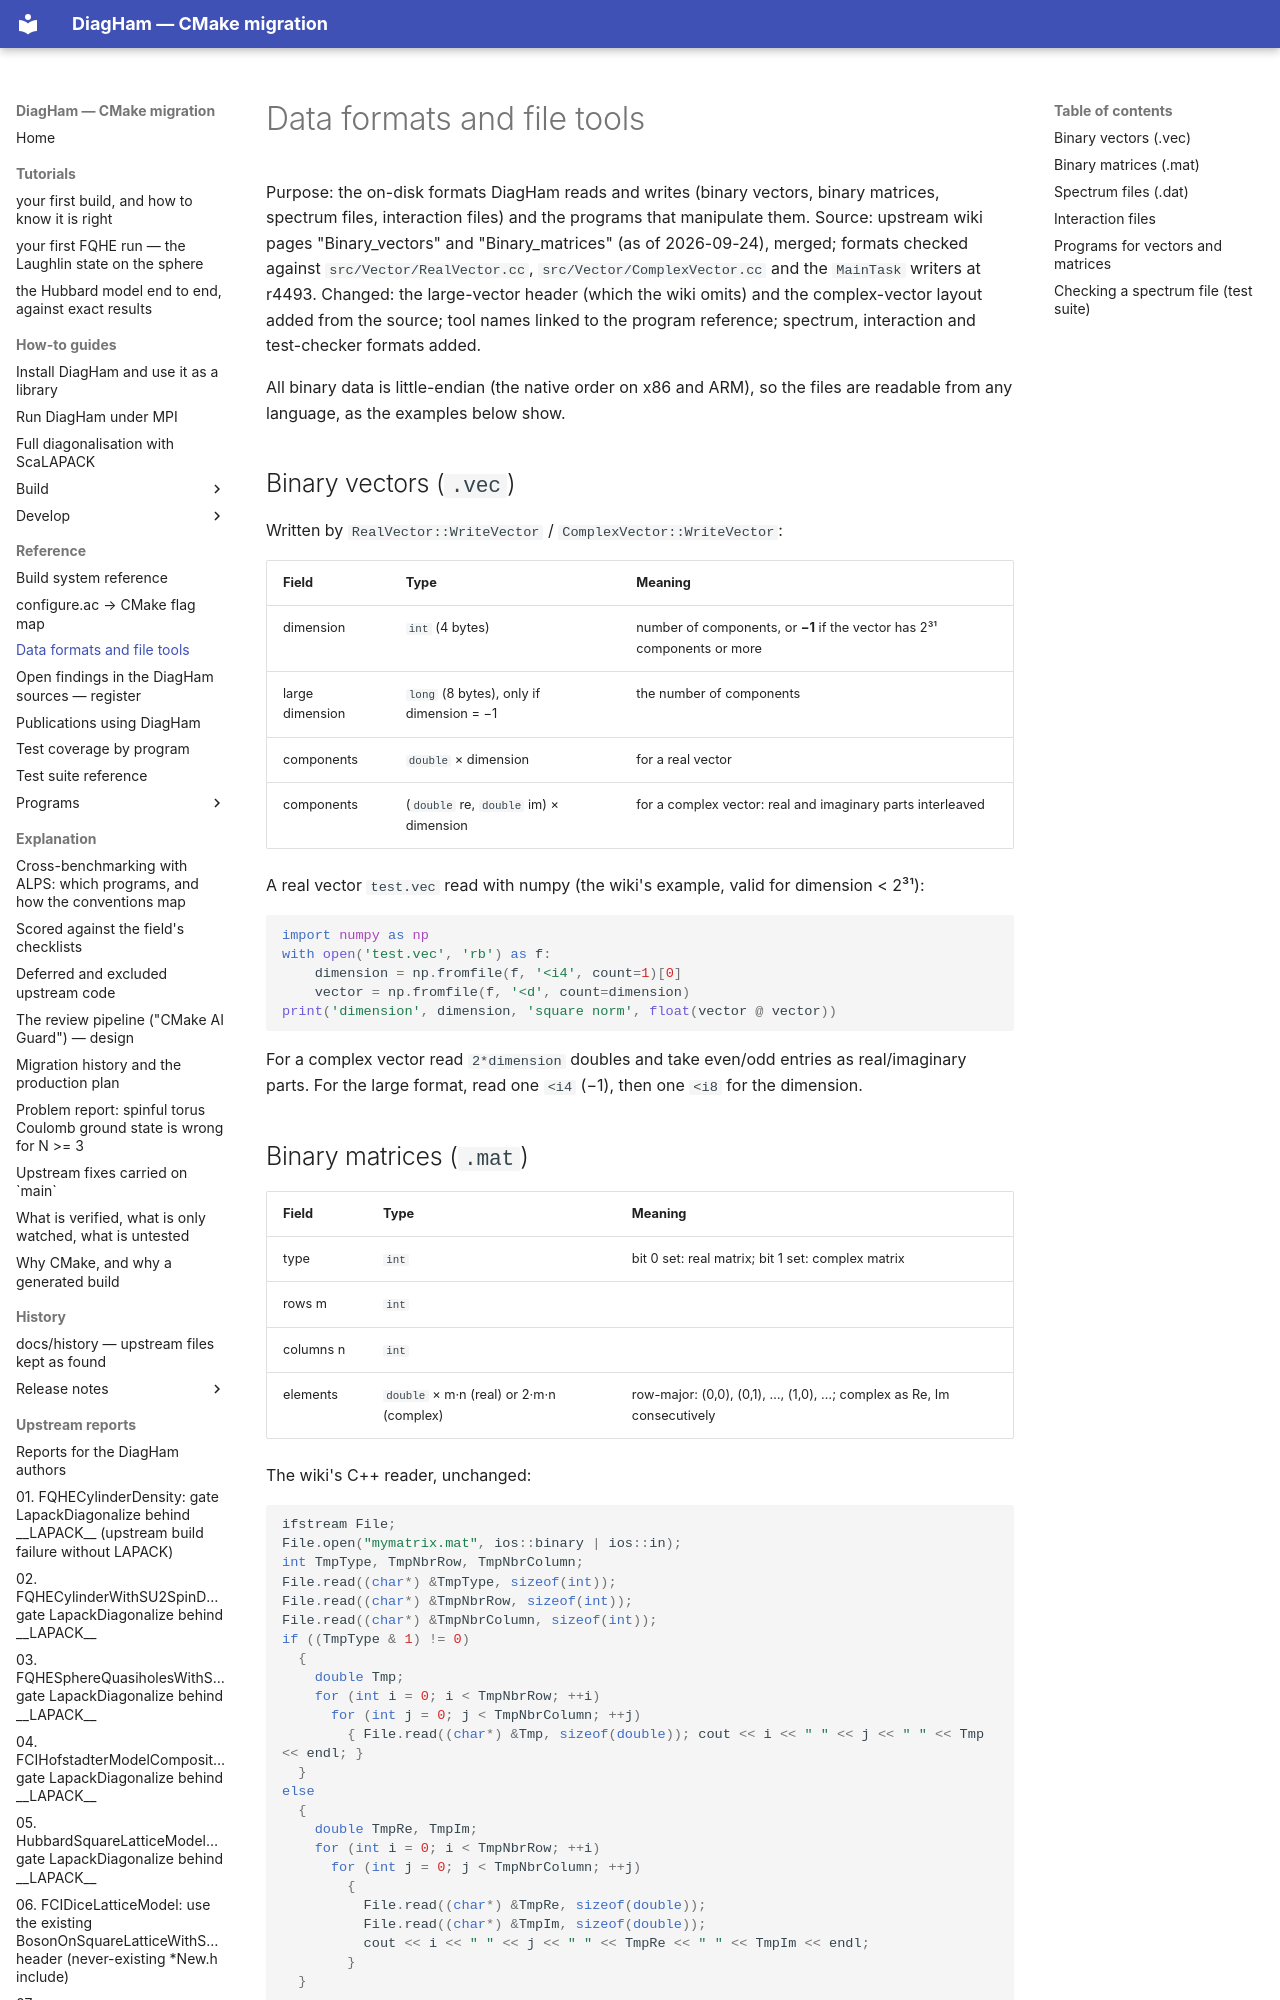

repository: PaulWatford/diagham-cmake-poc · page: reference/data-formats/index.html · generator: mkdocs

# Data formats and file tools

Purpose: the on-disk formats DiagHam reads and writes (binary vectors, binary matrices, spectrum files, interaction files) and the programs that manipulate them.
Source: upstream wiki pages "Binary_vectors" and "Binary_matrices" (as of 2026-09-24), merged; formats checked against `src/Vector/RealVector.cc`, `src/Vector/ComplexVector.cc` and the `MainTask` writers at r4493. Changed: the large-vector header (which the wiki omits) and the complex-vector layout added from the source; tool names linked to the program reference; spectrum, interaction and test-checker formats added.

All binary data is little-endian (the native order on x86 and ARM), so the
files are readable from any language, as the examples below show.

## Binary vectors (`.vec`)

Written by `RealVector::WriteVector` / `ComplexVector::WriteVector`:

| Field | Type | Meaning |
|---|---|---|
| dimension | `int` (4 bytes) | number of components, or **−1** if the vector has 2³¹ components or more |
| large dimension | `long` (8 bytes), only if dimension = −1 | the number of components |
| components | `double` × dimension | for a real vector |
| components | (`double` re, `double` im) × dimension | for a complex vector: real and imaginary parts interleaved |

A real vector `test.vec` read with numpy (the wiki's example, valid for
dimension < 2³¹):

```python
import numpy as np
with open('test.vec', 'rb') as f:
    dimension = np.fromfile(f, '<i4', count=1)[0]
    vector = np.fromfile(f, '<d', count=dimension)
print('dimension', dimension, 'square norm', float(vector @ vector))
```

For a complex vector read `2*dimension` doubles and take even/odd entries as
real/imaginary parts. For the large format, read one `<i4` (−1), then one
`<i8` for the dimension.
